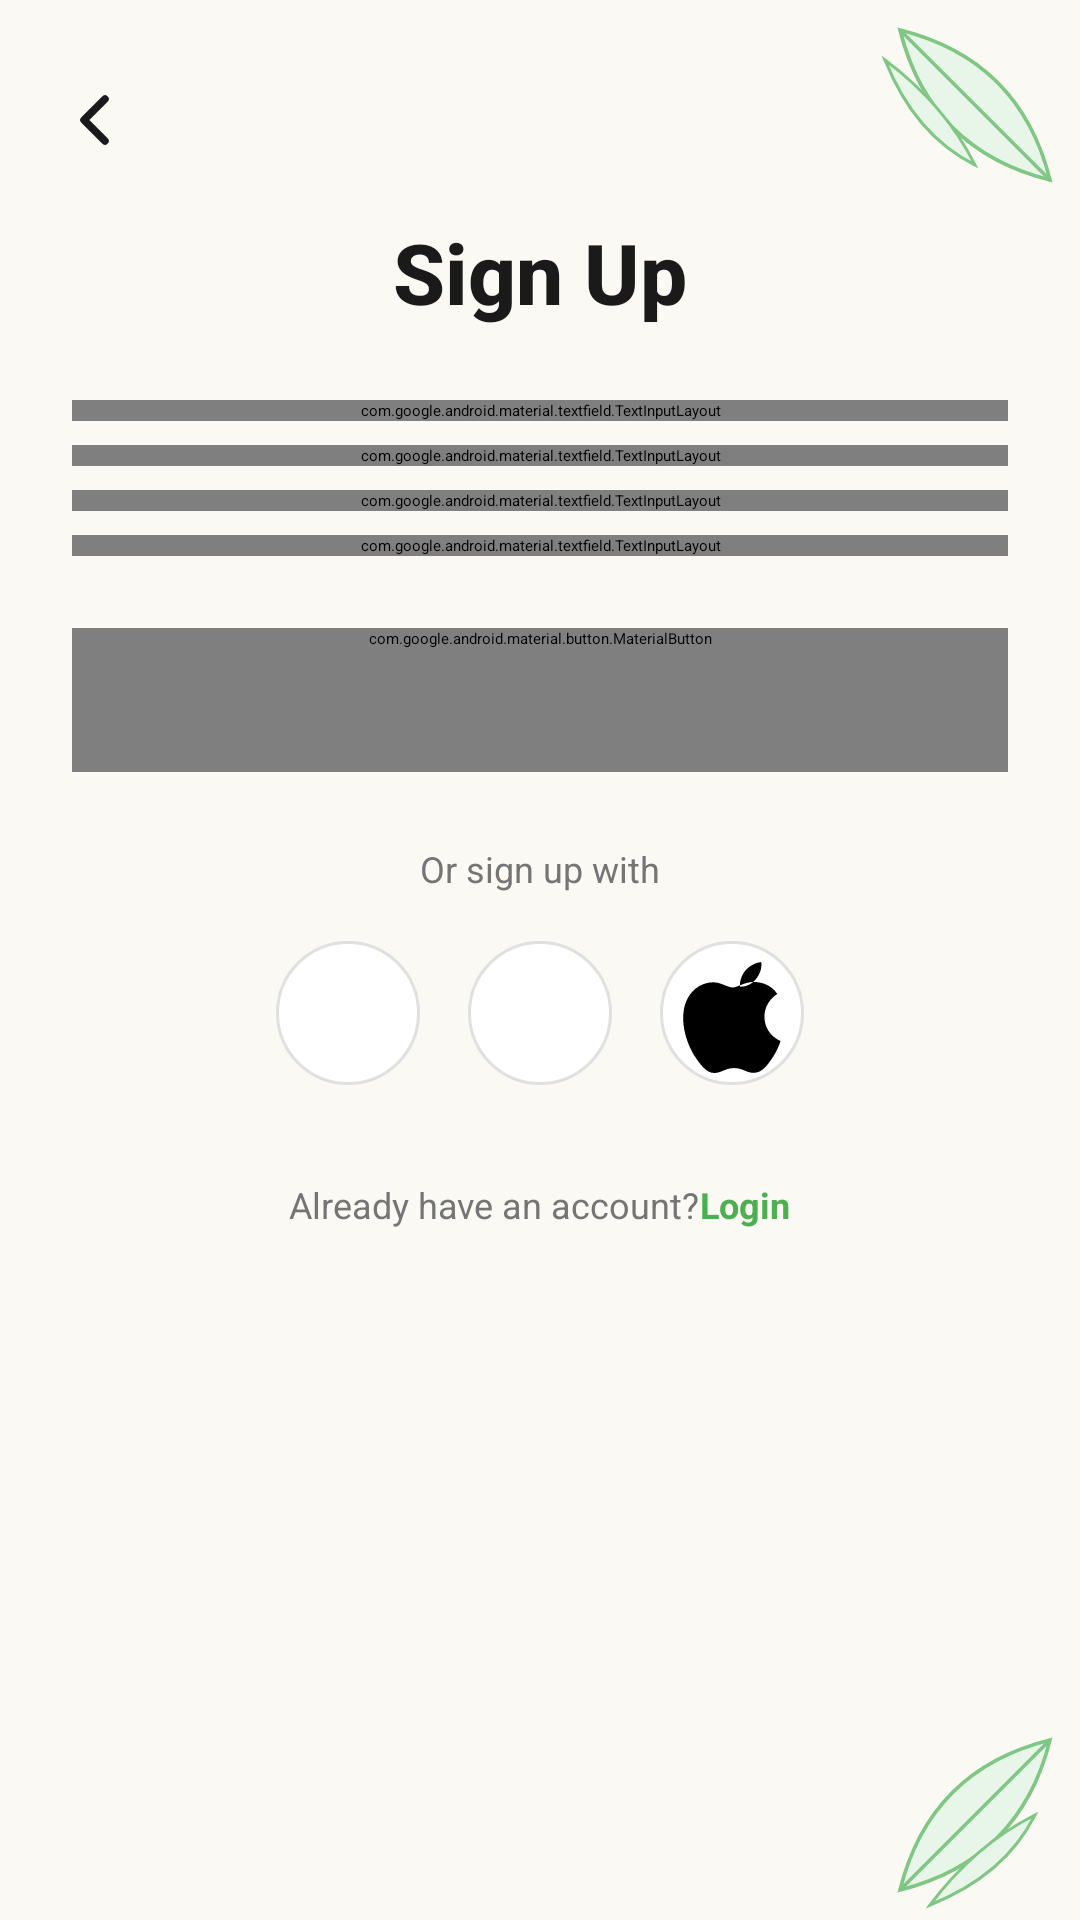

The Android layout XML behind this screen, and the referenced resources:
<!-- AndroidManifest.xml: application theme Theme.TestApp -->
<!-- res/layout/activity_sign_up.xml -->
<?xml version="1.0" encoding="utf-8"?>
<androidx.constraintlayout.widget.ConstraintLayout
    xmlns:android="http://schemas.android.com/apk/res/android"
    xmlns:app="http://schemas.android.com/apk/res-auto"
    xmlns:tools="http://schemas.android.com/tools"
    android:id="@+id/signup_root"
    android:layout_width="match_parent"
    android:layout_height="match_parent"
    android:background="@color/bg_splash"
    tools:context=".ui.auth.SignUpActivity">

    
    <ImageView
        android:id="@+id/iv_leaf_top"
        android:layout_width="70dp"
        android:layout_height="70dp"
        android:src="@drawable/leaf_decoration"
        android:rotation="90"
        android:contentDescription="@null"
        android:importantForAccessibility="no"
        app:layout_constraintTop_toTopOf="parent"
        app:layout_constraintEnd_toEndOf="parent" />

    
    <ImageView
        android:id="@+id/iv_leaf_bottom"
        android:layout_width="70dp"
        android:layout_height="70dp"
        android:src="@drawable/leaf_decoration"
        android:contentDescription="@null"
        android:importantForAccessibility="no"
        app:layout_constraintBottom_toBottomOf="parent"
        app:layout_constraintEnd_toEndOf="parent" />

    
    <ImageView
        android:id="@+id/btn_back"
        android:layout_width="@dimen/touch_target_min"
        android:layout_height="@dimen/touch_target_min"
        android:layout_marginStart="@dimen/spacing_sm"
        android:layout_marginTop="@dimen/spacing_md"
        android:src="@drawable/ic_back"
        android:padding="12dp"
        android:contentDescription="@string/cd_back_button"
        android:background="?attr/selectableItemBackgroundBorderless"
        android:clickable="true"
        android:focusable="true"
        app:layout_constraintStart_toStartOf="parent"
        app:layout_constraintTop_toTopOf="parent" />

    
    <androidx.core.widget.NestedScrollView
        android:layout_width="match_parent"
        android:layout_height="0dp"
        android:fillViewport="true"
        app:layout_constraintTop_toBottomOf="@id/btn_back"
        app:layout_constraintBottom_toBottomOf="parent">

        <LinearLayout
            android:layout_width="match_parent"
            android:layout_height="wrap_content"
            android:orientation="vertical"
            android:paddingStart="@dimen/spacing_lg"
            android:paddingEnd="@dimen/spacing_lg"
            android:paddingTop="@dimen/spacing_sm"
            android:paddingBottom="@dimen/spacing_lg"
            android:gravity="center_horizontal">

            
            <TextView
                android:id="@+id/tv_signup_title"
                android:layout_width="wrap_content"
                android:layout_height="wrap_content"
                android:text="@string/sign_up_title"
                android:textColor="@color/text_primary"
                android:textSize="28sp"
                android:textStyle="bold"
                android:fontFamily="sans-serif-medium"
                android:layout_marginBottom="@dimen/spacing_lg" />

            
            <com.google.android.material.textfield.TextInputLayout
                android:id="@+id/til_name"
                style="@style/Widget.FoodPlanner.TextInputLayout"
                android:layout_width="match_parent"
                android:layout_height="wrap_content"
                android:hint="@string/full_name_hint">

                <com.google.android.material.textfield.TextInputEditText
                    android:id="@+id/et_name"
                    android:layout_width="match_parent"
                    android:layout_height="wrap_content"
                    android:inputType="textPersonName"
                    android:maxLines="1"
                    android:textColor="@color/text_primary"
                    android:textSize="@dimen/text_md" />
            </com.google.android.material.textfield.TextInputLayout>

            
            <com.google.android.material.textfield.TextInputLayout
                android:id="@+id/til_email"
                style="@style/Widget.FoodPlanner.TextInputLayout"
                android:layout_width="match_parent"
                android:layout_height="wrap_content"
                android:hint="@string/email_hint">

                <com.google.android.material.textfield.TextInputEditText
                    android:id="@+id/et_email"
                    android:layout_width="match_parent"
                    android:layout_height="wrap_content"
                    android:inputType="textEmailAddress"
                    android:maxLines="1"
                    android:textColor="@color/text_primary"
                    android:textSize="@dimen/text_md" />
            </com.google.android.material.textfield.TextInputLayout>

            
            <com.google.android.material.textfield.TextInputLayout
                android:id="@+id/til_password"
                style="@style/Widget.FoodPlanner.TextInputLayout"
                android:layout_width="match_parent"
                android:layout_height="wrap_content"
                android:hint="@string/password_hint"
                app:endIconMode="password_toggle"
                app:endIconTint="@color/text_secondary">

                <com.google.android.material.textfield.TextInputEditText
                    android:id="@+id/et_password"
                    android:layout_width="match_parent"
                    android:layout_height="wrap_content"
                    android:inputType="textPassword"
                    android:maxLines="1"
                    android:textColor="@color/text_primary"
                    android:textSize="@dimen/text_md" />
            </com.google.android.material.textfield.TextInputLayout>

            
            <com.google.android.material.textfield.TextInputLayout
                android:id="@+id/til_confirm_password"
                style="@style/Widget.FoodPlanner.TextInputLayout"
                android:layout_width="match_parent"
                android:layout_height="wrap_content"
                android:hint="@string/confirm_password_hint"
                app:endIconMode="password_toggle"
                app:endIconTint="@color/text_secondary">

                <com.google.android.material.textfield.TextInputEditText
                    android:id="@+id/et_confirm_password"
                    android:layout_width="match_parent"
                    android:layout_height="wrap_content"
                    android:inputType="textPassword"
                    android:maxLines="1"
                    android:textColor="@color/text_primary"
                    android:textSize="@dimen/text_md" />
            </com.google.android.material.textfield.TextInputLayout>

            
            <com.google.android.material.button.MaterialButton
                android:id="@+id/btn_signup"
                style="@style/Widget.FoodPlanner.PrimaryButton"
                android:layout_width="match_parent"
                android:layout_height="wrap_content"
                android:layout_marginTop="@dimen/spacing_md"
                android:text="@string/sign_up_button" />

            
            <TextView
                android:id="@+id/tv_or_signup"
                android:layout_width="wrap_content"
                android:layout_height="wrap_content"
                android:layout_marginTop="@dimen/spacing_lg"
                android:text="@string/or_sign_up_with"
                android:textColor="@color/text_secondary"
                android:textSize="@dimen/text_sm" />

            
            <LinearLayout
                android:id="@+id/ll_social_buttons"
                android:layout_width="wrap_content"
                android:layout_height="wrap_content"
                android:orientation="horizontal"
                android:gravity="center"
                android:layout_marginTop="@dimen/spacing_md">

                
                <ImageButton
                    android:id="@+id/btn_google"
                    android:layout_width="@dimen/touch_target_min"
                    android:layout_height="@dimen/touch_target_min"
                    android:src="@drawable/ic_google"
                    android:background="@drawable/bg_social_circle"
                    android:contentDescription="@string/sign_in_google"
                    android:layout_marginEnd="@dimen/spacing_md"
                    android:elevation="2dp" />

                
                <ImageButton
                    android:id="@+id/btn_facebook"
                    android:layout_width="@dimen/touch_target_min"
                    android:layout_height="@dimen/touch_target_min"
                    android:src="@drawable/ic_facebook"
                    android:background="@drawable/bg_social_circle"
                    android:contentDescription="@string/sign_in_facebook"
                    android:layout_marginEnd="@dimen/spacing_md"
                    android:elevation="2dp" />

                
                <ImageButton
                    android:id="@+id/btn_apple"
                    android:layout_width="@dimen/touch_target_min"
                    android:layout_height="@dimen/touch_target_min"
                    android:src="@drawable/ic_apple"
                    android:background="@drawable/bg_social_circle"
                    android:contentDescription="@string/sign_in_apple"
                    android:elevation="2dp" />

            </LinearLayout>

            
            <LinearLayout
                android:id="@+id/ll_login_link"
                android:layout_width="wrap_content"
                android:layout_height="@dimen/touch_target_min"
                android:orientation="horizontal"
                android:gravity="center"
                android:layout_marginTop="@dimen/spacing_md">

                <TextView
                    android:layout_width="wrap_content"
                    android:layout_height="wrap_content"
                    android:text="@string/already_have_account"
                    android:textColor="@color/text_secondary"
                    android:textSize="@dimen/text_sm" />

                <TextView
                    android:id="@+id/tv_go_to_login"
                    android:layout_width="wrap_content"
                    android:layout_height="wrap_content"
                    android:text="@string/login_button"
                    android:textColor="@color/primary_green"
                    android:textStyle="bold"
                    android:textSize="@dimen/text_sm"
                    android:clickable="true"
                    android:focusable="true" />
            </LinearLayout>

        </LinearLayout>
    </androidx.core.widget.NestedScrollView>

</androidx.constraintlayout.widget.ConstraintLayout>
<!-- resources referenced by this layout -->
<resources>
  <color name="bg_splash">#FAF9F4</color>
  <color name="primary_green">#4CAF50</color>
  <color name="text_primary">#1A1A1A</color>
  <color name="text_secondary">#757575</color>
  <dimen name="spacing_lg">24dp</dimen>
  <dimen name="spacing_md">16dp</dimen>
  <dimen name="spacing_sm">8dp</dimen>
  <dimen name="text_md">14sp</dimen>
  <dimen name="text_sm">12sp</dimen>
  <dimen name="touch_target_min">48dp</dimen>
  <!-- drawable bg_social_circle (drawable) -->
  <?xml version="1.0" encoding="utf-8"?>
  <shape xmlns:android="http://schemas.android.com/apk/res/android"
      android:shape="oval">
      <solid android:color="@color/white" />
      <stroke
          android:width="1dp"
          android:color="#E0E0E0" />
      <size
          android:width="@dimen/touch_target_min"
          android:height="@dimen/touch_target_min" />
  </shape>
  <!-- drawable ic_back (drawable) -->
  <vector xmlns:android="http://schemas.android.com/apk/res/android"
      android:width="24dp"
      android:height="24dp"
      android:viewportWidth="24"
      android:viewportHeight="24">
      <path
          android:strokeColor="@color/text_primary"
          android:strokeWidth="2.5"
          android:strokeLineCap="round"
          android:strokeLineJoin="round"
          android:fillColor="@android:color/transparent"
          android:pathData="M15,19 L8,12 L15,5"/>
  </vector>
  <!-- drawable leaf_decoration (drawable) -->
  <vector xmlns:android="http://schemas.android.com/apk/res/android"
      android:width="70dp"
      android:height="70dp"
      android:viewportWidth="70"
      android:viewportHeight="70">
      
      <path
          android:fillColor="#E8F5E9"
          android:strokeColor="#81C784"
          android:strokeWidth="1.2"
          android:pathData="M10,60 Q20,20 60,10 Q50,50 10,60 Z" />
      <path
          android:strokeColor="#81C784"
          android:strokeWidth="1.2"
          android:pathData="M10,60 Q35,35 60,10" />
      
      <path
          android:fillColor="#E8F5E9"
          android:strokeColor="#81C784"
          android:strokeWidth="1"
          android:pathData="M20,65 Q45,55 55,35 Q35,45 20,65 Z" />
  </vector>
  <string name="already_have_account">Already have an account? </string>
  <string name="cd_back_button">Go back</string>
  <string name="confirm_password_hint">Confirm Password</string>
  <string name="email_hint">Email</string>
  <string name="full_name_hint">Full Name</string>
  <string name="login_button">Login</string>
  <string name="or_sign_up_with">Or sign up with</string>
  <string name="password_hint">Password</string>
  <string name="sign_in_apple">Sign in with Apple</string>
  <string name="sign_in_facebook">Sign in with Facebook</string>
  <string name="sign_in_google">Sign in with Google</string>
  <string name="sign_up_button">Sign Up</string>
  <string name="sign_up_title">Sign Up</string>
  <style name="Widget.FoodPlanner.PrimaryButton" parent="Widget.MaterialComponents.Button">
          <item name="cornerRadius">24dp</item>
          <item name="backgroundTint">@color/primary_green</item>
          <item name="android:minHeight">@dimen/touch_target_min</item>
          <item name="android:textColor">@color/white</item>
          <item name="android:textSize">@dimen/text_lg</item>
          <item name="android:textStyle">bold</item>
          <item name="textAllCaps">false</item>
      </style>
  <style name="Widget.FoodPlanner.TextInputLayout" parent="Widget.MaterialComponents.TextInputLayout.OutlinedBox">
          <item name="boxCornerRadiusTopStart">12dp</item>
          <item name="boxCornerRadiusTopEnd">12dp</item>
          <item name="boxCornerRadiusBottomStart">12dp</item>
          <item name="boxCornerRadiusBottomEnd">12dp</item>
          <item name="boxStrokeColor">@color/primary_green</item>
          <item name="boxBackgroundColor">@color/white</item>
          <item name="hintTextColor">@color/primary_green</item>
          <item name="android:layout_marginBottom">@dimen/spacing_sm</item>
      </style>
  <color name="white">#FFFFFF</color>
  <dimen name="text_lg">16sp</dimen>
</resources>
